Photos from the image-classification dataset "dataset_split" in the GitHub repository Ibad2004/plant_Disease_detection. Its 15 classes are: pepper bell bacterial spot, pepper bell healthy, potato early blight, potato late blight, potato healthy, tomato bacterial spot, tomato early blight, tomato late blight, tomato leaf mold, tomato septoria leaf spot, tomato two-spotted spider mite, tomato target spot, tomato yellow leaf curl virus, tomato mosaic virus, tomato healthy.

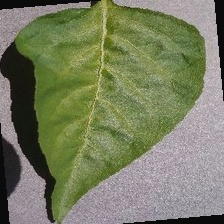
Label: pepper bell healthy

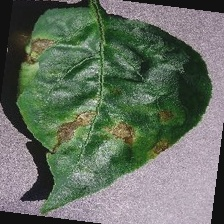
Label: pepper bell bacterial spot

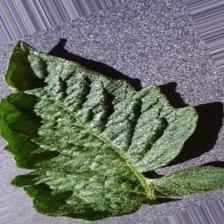
Label: tomato healthy

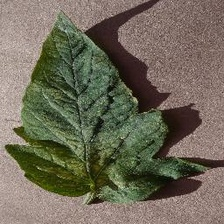
Label: tomato two-spotted spider mite

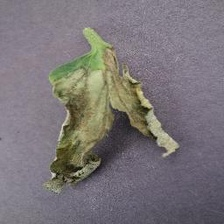
Label: tomato late blight

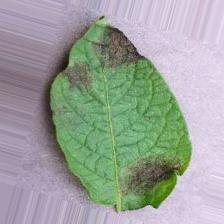
Label: potato late blight
